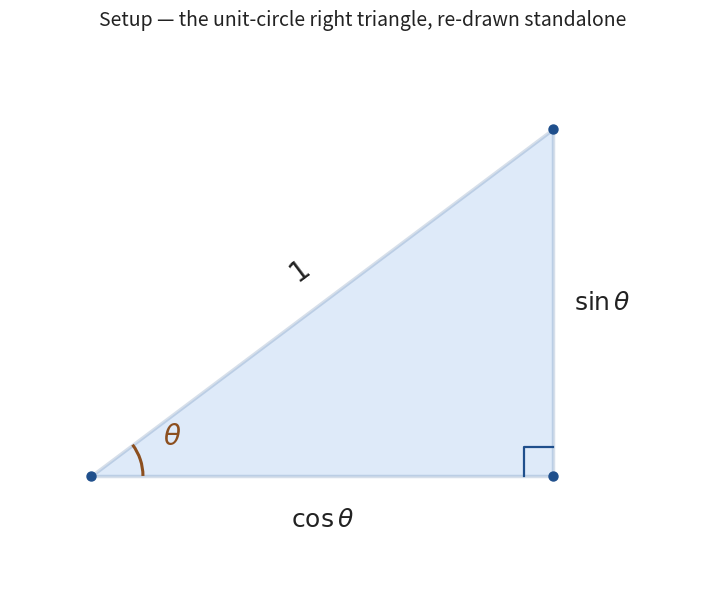

Write Python code to recreate this figure.
"""Generate spt_fig1_setup.png — the unit-circle right triangle re-drawn standalone.

Legs sin(theta) (vertical, right) and cos(theta) (horizontal, bottom),
hypotenuse 1 (diagonal), right angle bottom-right, angle theta bottom-left.
Mirrors what Grant Sanderson draws at 1:05:14-1:06:01 of Lockdown math ep. 3.
"""
import matplotlib.pyplot as plt
import matplotlib.patches as mpatches
import numpy as np

BLUE_FACE, BLUE_EDGE = '#4a90e2', '#1f4f8c'
ORANGE_EDGE = '#8c4f1f'
TEXT, MUTE = '#222222', '#666666'

# Place vertices. Use a 3-4-5 style proportion for visual clarity.
# Bottom-left = (0,0), bottom-right = (4,0), top-right = (4,3).
# That maps to: angle theta at (0,0), right angle at (4,0).
# cos(theta) = 4/5 = 0.8, sin(theta) = 3/5 = 0.6. theta = arctan(3/4).
A = np.array([0.0, 0.0])  # angle theta vertex
B = np.array([4.0, 0.0])  # right angle vertex
C = np.array([4.0, 3.0])  # top vertex

fig, ax = plt.subplots(figsize=(8, 6))

# Triangle as a filled polygon (light blue with darker edge).
tri = mpatches.Polygon([A, B, C], closed=True,
                       facecolor=BLUE_FACE, alpha=0.18,
                       edgecolor=BLUE_EDGE, linewidth=2.5,
                       zorder=2)
ax.add_patch(tri)

# Right-angle marker at B.
ra_size = 0.25
ax.plot([B[0] - ra_size, B[0] - ra_size, B[0]],
        [B[1], B[1] + ra_size, B[1] + ra_size],
        color=BLUE_EDGE, linewidth=1.6, zorder=3)

# Angle theta arc at A.
arc = mpatches.Arc(A, 0.9, 0.9, angle=0,
                   theta1=0, theta2=np.degrees(np.arctan2(C[1] - A[1], C[0] - A[0])),
                   color=ORANGE_EDGE, linewidth=2.2, zorder=3)
ax.add_patch(arc)
ax.text(0.62, 0.22, r"$\theta$", fontsize=20, color=ORANGE_EDGE,
        ha='left', va='bottom', fontweight='bold', zorder=4)

# Side labels.
# Bottom leg: cos(theta).
ax.text(2.0, -0.28, r"$\cos\theta$", fontsize=18, color=TEXT,
        ha='center', va='top', fontweight='bold')
# Right leg: sin(theta).
ax.text(4.18, 1.5, r"$\sin\theta$", fontsize=18, color=TEXT,
        ha='left', va='center', fontweight='bold')
# Hypotenuse: label "1" perpendicular-offset from midpoint.
hyp_mid = (A + C) / 2.0
# Outward-normal direction (up-left of hyp).
hyp_dir = (C - A) / np.linalg.norm(C - A)
hyp_norm = np.array([-hyp_dir[1], hyp_dir[0]])
label_pos = hyp_mid + 0.32 * hyp_norm
ax.text(label_pos[0], label_pos[1], r"$1$", fontsize=20, color=TEXT,
        ha='center', va='center', fontweight='bold',
        rotation=np.degrees(np.arctan2(hyp_dir[1], hyp_dir[0])))

# Vertex dots.
for v in [A, B, C]:
    ax.scatter(v[0], v[1], s=42, color=BLUE_EDGE, zorder=5)

# Vertex labels (small, italic).
ax.text(A[0] - 0.12, A[1] - 0.12, "", fontsize=10)  # plain corner

# Title strip.
ax.set_title("Setup — the unit-circle right triangle, re-drawn standalone",
             fontsize=14, pad=16, color=TEXT)

ax.set_xlim(-0.7, 5.4)
ax.set_ylim(-0.9, 3.7)
ax.set_aspect('equal')
ax.axis('off')

plt.tight_layout()
plt.savefig('spt_fig1_setup.png', dpi=220,
            bbox_inches='tight', facecolor='white')
plt.close()
print("Saved spt_fig1_setup.png")
